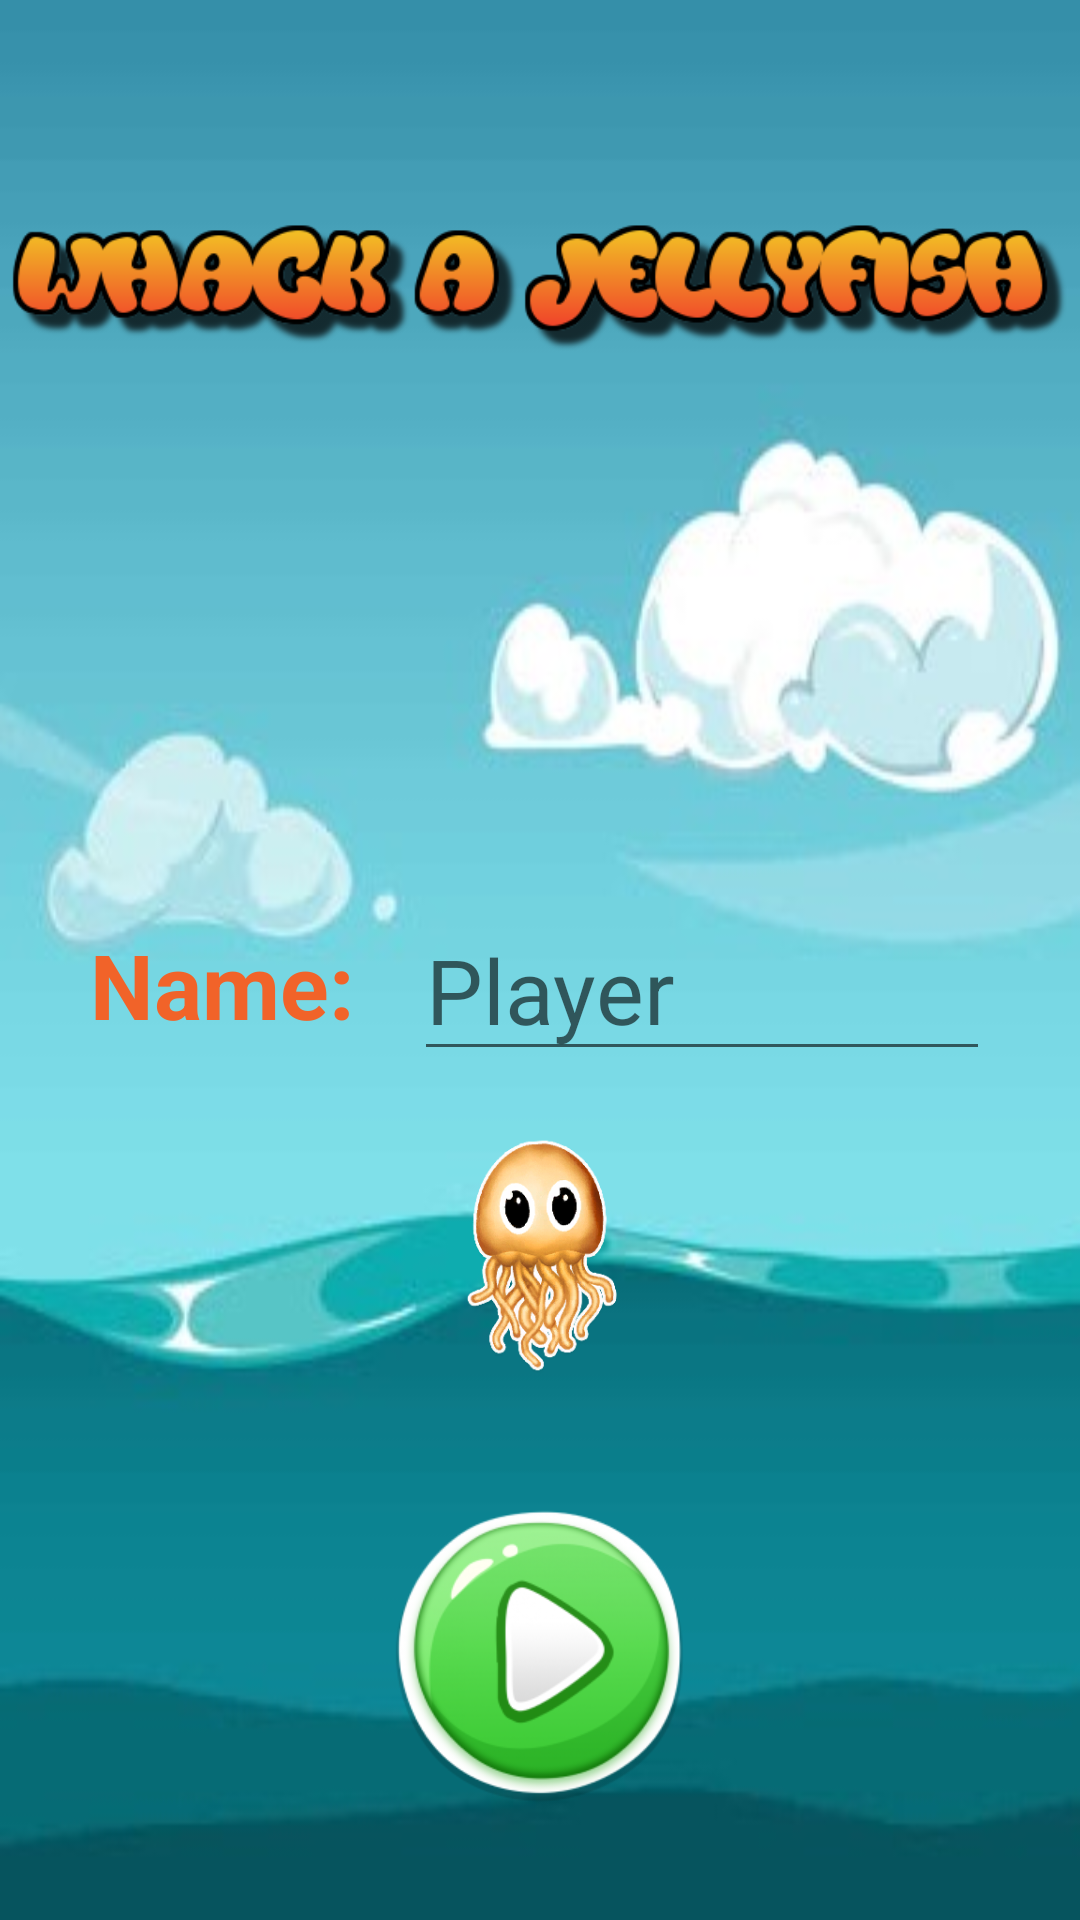

Write the Android layout XML for this screen, with the resource values it uses.
<!-- AndroidManifest.xml: application theme AppTheme -->
<!-- res/layout/activity_main.xml -->
<?xml version="1.0" encoding="utf-8"?>
<LinearLayout xmlns:android="http://schemas.android.com/apk/res/android"
    xmlns:app="http://schemas.android.com/apk/res-auto"
    xmlns:tools="http://schemas.android.com/tools"
    android:layout_width="match_parent"
    android:layout_height="match_parent"
    android:orientation="vertical"
    android:background="@drawable/bg_main"
    tools:context=".MainActivity">

    <RelativeLayout
        android:layout_width="match_parent"
        android:layout_height="wrap_content"
        android:layout_weight="0.20">
    <ImageView
        android:layout_width="match_parent"
        android:layout_height="wrap_content"
        android:layout_alignParentTop="true"
        android:layout_marginTop="50dp"
        android:src="@drawable/logo"
        android:contentDescription="@string/logo_image" />

    </RelativeLayout>

    <RelativeLayout
        android:layout_width="match_parent"
        android:layout_height="wrap_content"
        android:layout_weight="0.5"
        android:paddingLeft="30dp"
        android:paddingRight="30dp">

        <TextView
            android:id="@+id/text_view"
            android:layout_width="wrap_content"
            android:layout_height="wrap_content"
            android:layout_centerVertical="true"
            android:layout_alignParentLeft="true"
            android:text="@string/name"
            android:textColor="@color/colorDarkOrange"
            android:textSize="30sp"
            android:textStyle="bold" />

        <EditText
            android:id="@+id/name_input_text"
            android:layout_width="200dp"
            android:layout_height="wrap_content"
            android:layout_centerVertical="true"
            android:layout_toRightOf="@id/text_view"
            android:layout_marginLeft="20dp"
            android:hint="@string/player_name"
            android:textSize="30sp" />

        <ImageView
            android:id="@+id/big_jellyfish"
            android:layout_width="80dp"
            android:layout_height="80dp"
            android:layout_below="@id/text_view"
            android:layout_centerHorizontal="true"
            android:layout_marginTop="30dp"
            android:src="@drawable/gold_jellyfish" />

    </RelativeLayout>

    <RelativeLayout
        android:layout_width="match_parent"
        android:layout_height="wrap_content"
        android:layout_weight="0.3">

        <ImageButton
            android:id="@+id/play_button"
            android:layout_width="100dp"
            android:layout_height="100dp"
            android:layout_centerInParent="true"
            android:background="@drawable/play"
            android:contentDescription="@string/play_image_button" />

    </RelativeLayout>

</LinearLayout>
<!-- resources referenced by this layout -->
<resources>
  <color name="colorDarkOrange">#f16329</color>
  <!-- drawable bg_main: jpg bitmap (drawable, 14098 bytes) -->
  <!-- drawable gold_jellyfish: png bitmap (drawable, 38686 bytes) -->
  <!-- drawable logo: png bitmap (drawable, 27614 bytes) -->
  <!-- drawable play: png bitmap (drawable, 37448 bytes) -->
  <string name="logo_image">logo_image</string>
  <string name="name">Name:</string>
  <string name="play_image_button">play_image_button</string>
  <string name="player_name">Player</string>
  <style name="AppTheme" parent="Theme.AppCompat.Light.NoActionBar">
          
          <item name="colorPrimary">@color/colorPrimary</item>
          <item name="colorPrimaryDark">@color/colorPrimaryDark</item>
          <item name="colorAccent">@color/colorAccent</item>
      </style>
  <color name="colorPrimary">#008577</color>
  <color name="colorPrimaryDark">#00574B</color>
  <color name="colorAccent">#D81B60</color>
</resources>
